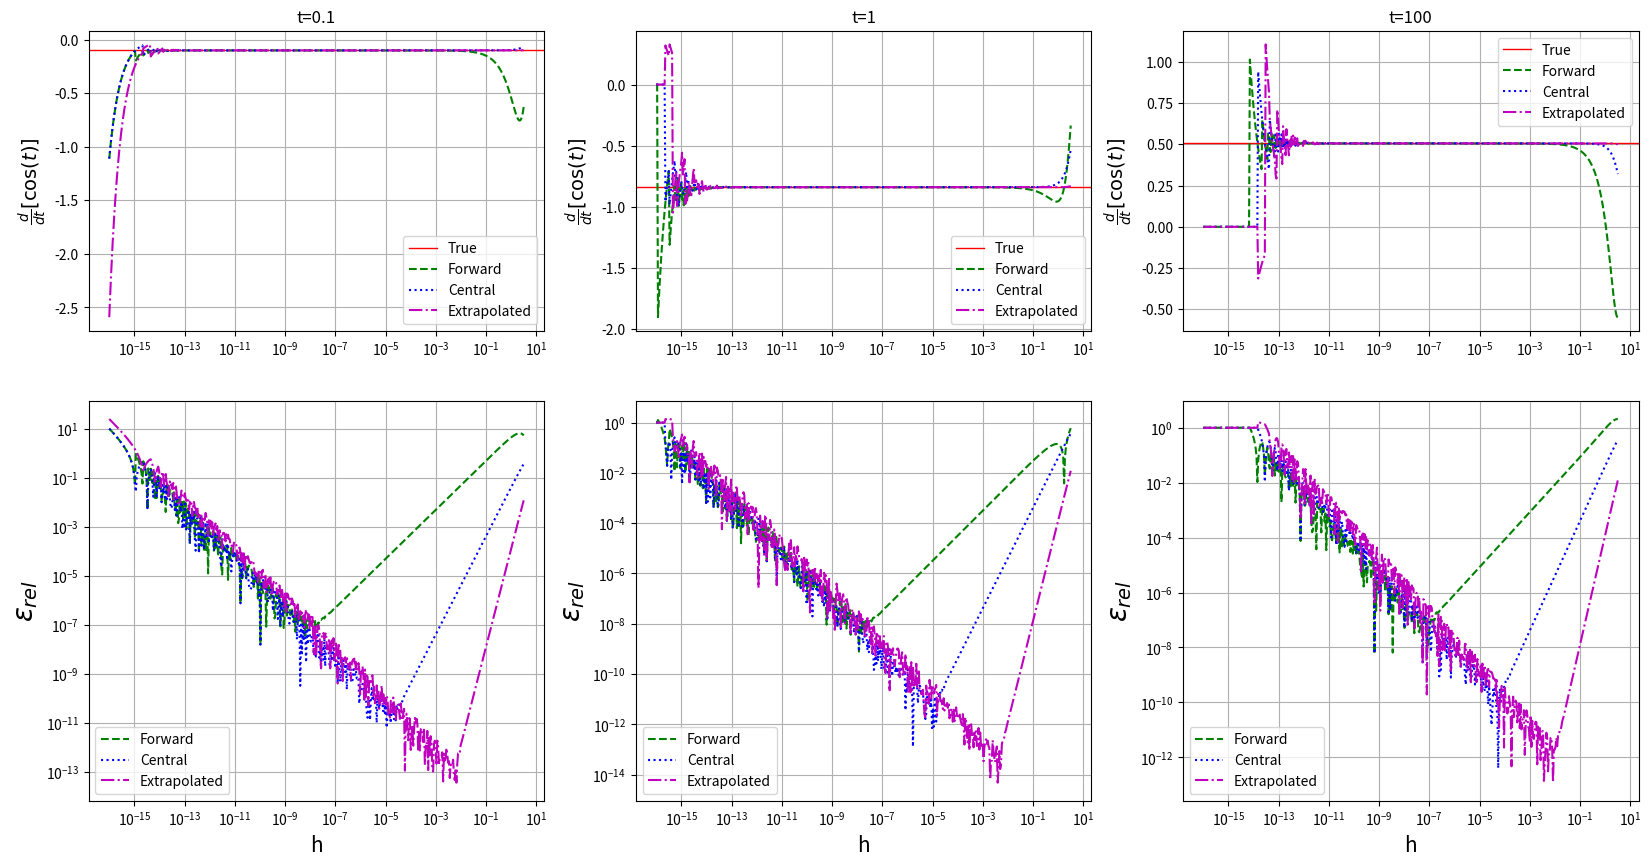

Here is the Python script that generated this plot:
import numpy as np
import matplotlib.pyplot as plt

def dcos_true(t):
    return -np.sin(t)

def fd_cos(t,h):
    val = (np.cos(t+h) - np.cos(t) ) / h
    return val

def cd_cos(t,h):
    val = (np.cos(t+h/2) - np.cos(t-h/2) ) / h
    return val

def ed_cos(t,h):
    val = (8*( np.cos(t+h/4) - np.cos(t-h/4) ) - ( np.cos(t+h/2) - np.cos(t-h/2) ))/3/h
    return val

def rel_error(approx, true):
    return np.abs((approx - true)/true) 

if __name__ == "__main__":

    t_val=[0.1,1,100]

    fig, axs = plt.subplots(2,3, gridspec_kw={'height_ratios':[1.5,2]}, figsize=(20,10))

    # initialize values and empty lists in preparation
    for i,t in enumerate(t_val):
        true_cos_val = dcos_true(t)
        h_vals = []
        fd_cos_vals, cd_cos_vals, ed_cos_vals = [],[],[]
        fd_cos_errs, cd_cos_errs, ed_cos_errs = [],[],[]

        h=1.0 # initializes h for next nested loop

        for h in np.logspace(-16, 0.5, 500): # logspace makes the iteration space nicer. lowest value should be machine precision for a 64-bit float
            h_vals.append(h)

            fd_cos_vals.append(fd_cos(t,h))
            cd_cos_vals.append(cd_cos(t,h))
            ed_cos_vals.append(ed_cos(t,h))

            fd_cos_errs.append(rel_error(fd_cos(t,h),true_cos_val))
            cd_cos_errs.append(rel_error(cd_cos(t,h),true_cos_val))
            ed_cos_errs.append(rel_error(ed_cos(t,h),true_cos_val))

            h/2 # makes h smaller for next loop

        # promote lists to np arrays
        h_vals=np.array(h_vals)

        fd_cos_vals=np.array(fd_cos_vals)
        cd_cos_vals=np.array(cd_cos_vals)
        ed_cos_vals=np.array(ed_cos_vals)

        fd_cos_errs=np.array(fd_cos_errs)
        cd_cos_errs=np.array(cd_cos_errs)
        ed_cos_errs=np.array(ed_cos_errs)

        # BEGIN PLOTS

        # top row
        ax_top = axs[0,i] #give name for simplicity
        ax_top.xaxis.grid(True)
        ax_top.yaxis.grid(True)
        ax_top.axhline(true_cos_val, c='r', lw=1, linestyle="-", label='True' )
        ax_top.plot(h_vals, fd_cos_vals, c='g', ls='--', label='Forward')
        ax_top.plot(h_vals, cd_cos_vals, c='b', ls=':', label='Central')
        ax_top.plot(h_vals, ed_cos_vals, c='m', ls='-.', label='Extrapolated')
        ax_top.set_xscale('log')
        ax_top.set_ylabel(r"$\frac{d}{dt}[\cos(t)]$", fontsize=14)
        ax_top.set_title(f"t={t}")
        ax_top.legend()

        #bottom row
        ax_bot = axs[1,i]
        ax_bot.xaxis.grid(True)
        ax_bot.yaxis.grid(True)
        ax_bot.plot(h_vals, fd_cos_errs, c='g', ls='--', label='Forward')
        ax_bot.plot(h_vals, cd_cos_errs, c='b', ls=':', label='Central')
        ax_bot.plot(h_vals, ed_cos_errs, c='m', ls='-.', label='Extrapolated')
        ax_bot.set_xscale('log')
        ax_bot.set_yscale('log')
        ax_bot.set_xlabel('h', fontsize=15)
        ax_bot.set_ylabel(r'$\varepsilon_{rel}$', fontsize=20)
        ax_bot.legend()

    plt.savefig("cos.png",dpi=300)